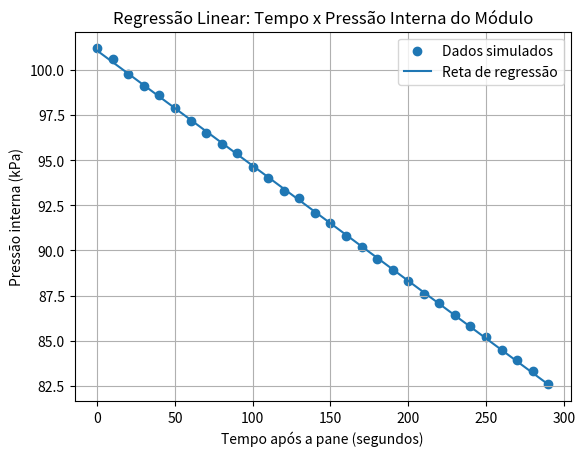

The matplotlib source for this figure:
import pandas as pd
import matplotlib.pyplot as plt
import math

#base de dados
dados = {
    "tempo_segundos": [
        0, 10, 20, 30, 40, 50, 60, 70, 80, 90,
        100, 110, 120, 130, 140, 150, 160, 170, 180, 190,
        200, 210, 220, 230, 240, 250, 260, 270, 280, 290
    ],
    "pressao_kpa": [
        101.2, 100.6, 99.8, 99.1, 98.6, 97.9, 97.2, 96.5, 95.9, 95.4,
        94.6, 94.0, 93.3, 92.9, 92.1, 91.5, 90.8, 90.2, 89.5, 88.9,
        88.3, 87.6, 87.1, 86.4, 85.8, 85.2, 84.5, 83.9, 83.3, 82.6
    ]
}

df = pd.DataFrame(dados)

x = df["tempo_segundos"]
y = df["pressao_kpa"]

#medias
media_x = sum(x) / len(x)
media_y = sum(y) / len(y)

#calculo do coeficiente angular pelo metodo OLS
numerador = sum((x[i] - media_x) * (y[i] - media_y) for i in range(len(x)))
denominador = sum((x[i] - media_x) ** 2 for i in range(len(x)))

b1 = numerador / denominador
b0 = media_y - b1 * media_x

#previsoes
df["pressao_prevista"] = [b0 + b1 * valor for valor in x]

#residuos
df["residuo"] = df["pressao_kpa"] - df["pressao_prevista"]

#correlacao manual
soma_x = sum((valor - media_x) ** 2 for valor in x)
soma_y = sum((valor - media_y) ** 2 for valor in y)
correlacao = numerador / math.sqrt(soma_x * soma_y)

#erro medio absoluto
erro_medio_absoluto = sum(abs(valor) for valor in df["residuo"]) / len(df)

#resultados
print("Média de X:", round(media_x, 2))
print("Média de Y:", round(media_y, 2))
print("Coeficiente angular b1:", round(b1, 4))
print("Coeficiente linear b0:", round(b0, 4))
print("Equação da reta: y =", round(b0, 4), "+", round(b1, 4), "* x")
print("Correlação:", round(correlacao, 4))
print("Erro médio absoluto:", round(erro_medio_absoluto, 4))

print("\nTabela com previsões e resíduos:")
print(df)

#grafico de dispersão e reta de regressao
plt.scatter(df["tempo_segundos"], df["pressao_kpa"], label="Dados simulados")
plt.plot(df["tempo_segundos"], df["pressao_prevista"], label="Reta de regressão")

plt.title("Regressão Linear: Tempo x Pressão Interna do Módulo")
plt.xlabel("Tempo após a pane (segundos)")
plt.ylabel("Pressão interna (kPa)")
plt.legend()
plt.grid(True)
plt.show()
